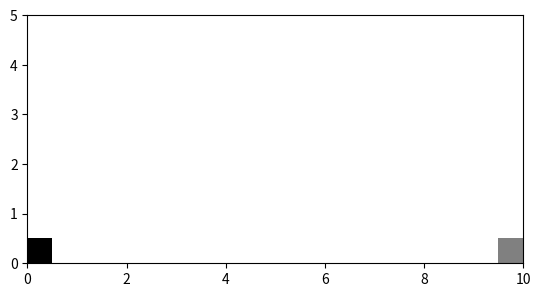

This chart was generated by the following Python code:
import matplotlib.pyplot as plt
import numpy as np

class gridMap:
    def __init__(self, origin, width, height, resolution, data):
        assert len(origin) == 2
        assert data.shape[0] == width*resolution
        assert data.shape[1] == height*resolution
        self.origin = origin
        self.width = width
        self.height = height
        self.resolution = resolution
        self.data = data

    def plot(self):
        """
        Plot the grid map
        """
        I = 1 - np.transpose(self.data)
        plt.imshow(I, cmap="gray", vmin=0, vmax=1, origin ="lower",
                   extent=(self.origin[0], self.origin[0] + self.width,
                           self.origin[1], self.origin[1] + self.height))
        plt.show()

def main():
    origin = [0, 0]
    width = 10
    height = 5
    resolution = 2

    data = np.zeros((width*resolution, height*resolution))
    data[0][0] = 1
    data[19][0] = 0.5
    
    gridMap(origin, width, height, resolution, data).plot()

if __name__ == '__main__':
    main()